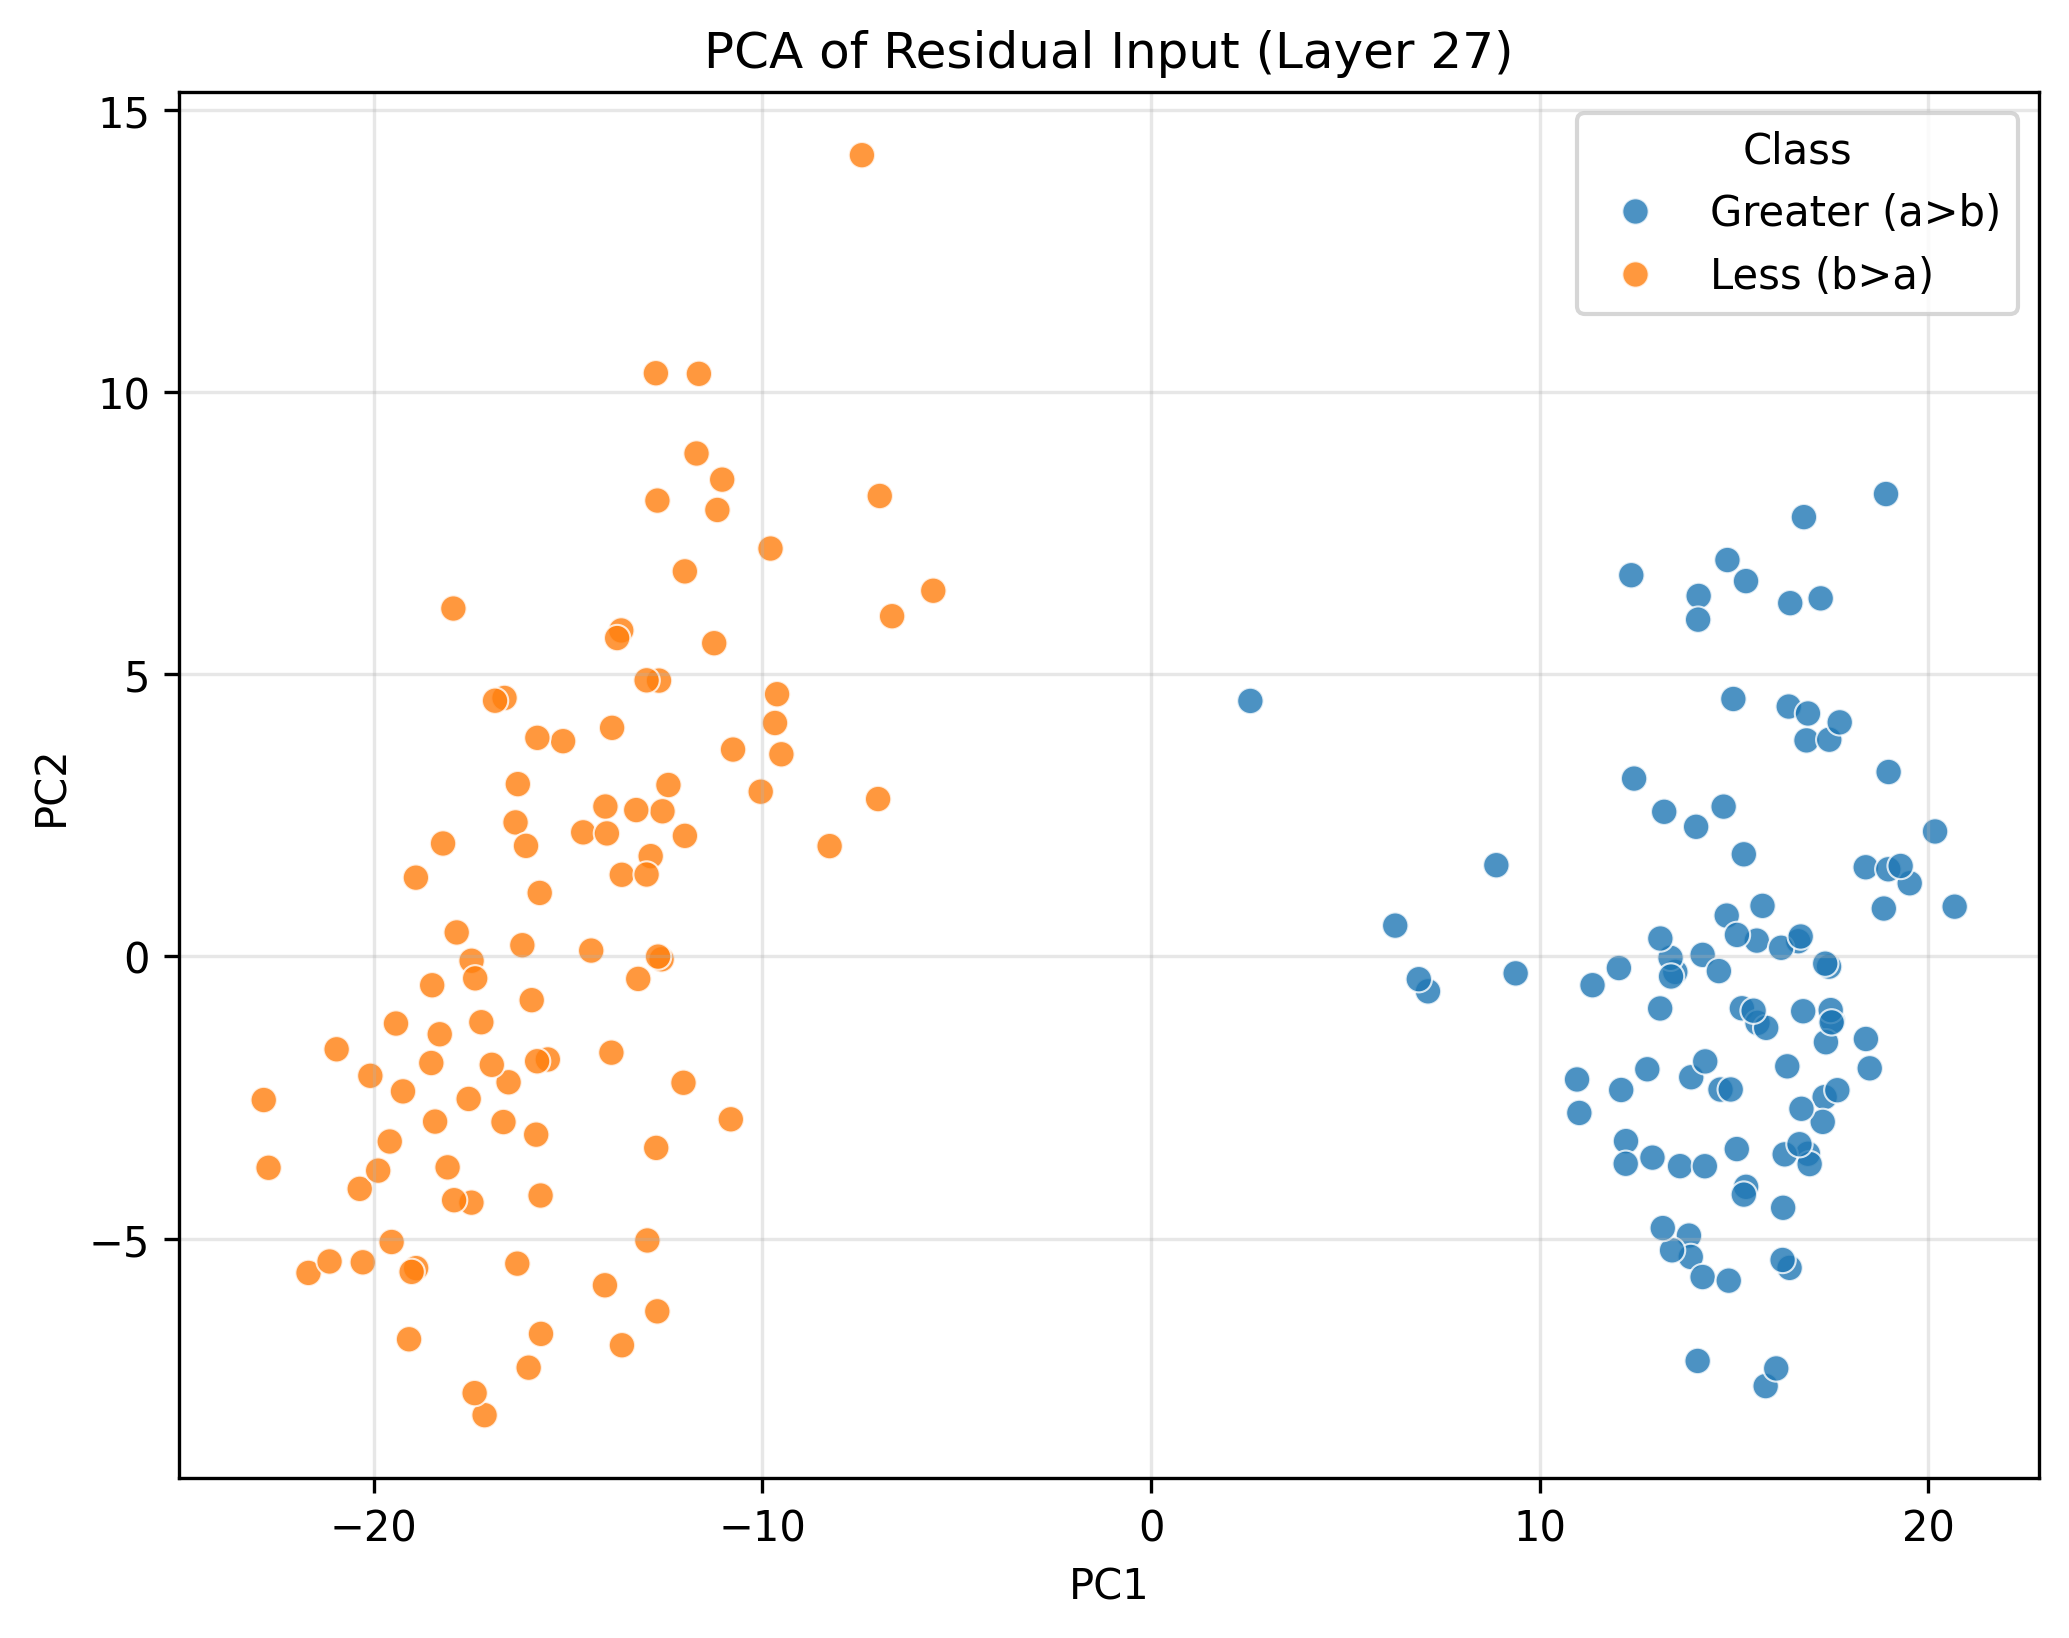

Values plotted in this chart, from the file beside it:
PC1, PC2, Class
18.91, 8.192, Greater (a>b)
16.9, -3.495, Greater (a>b)
17.54, -1.138, Greater (a>b)
16.45, 6.259, Greater (a>b)
16.37, -1.947, Greater (a>b)
17.23, 6.344, Greater (a>b)
14.19, 0.02794, Greater (a>b)
11.36, -0.5092, Greater (a>b)
13.1, -0.9215, Greater (a>b)
16.43, -5.517, Greater (a>b)
13.84, -4.945, Greater (a>b)
14.83, 7.023, Greater (a>b)
17.49, -0.9503, Greater (a>b)
15.59, 0.2807, Greater (a>b)
16.95, -3.678, Greater (a>b)
16.78, -0.9706, Greater (a>b)
16.41, 4.428, Greater (a>b)
10.96, -2.179, Greater (a>b)
15.2, -0.918, Greater (a>b)
18.85, 0.8488, Greater (a>b)
14.98, 4.561, Greater (a>b)
13.61, -3.715, Greater (a>b)
12.36, 6.754, Greater (a>b)
16.86, 3.828, Greater (a>b)
14.25, -3.716, Greater (a>b)
15.31, -4.081, Greater (a>b)
17.44, -0.1802, Greater (a>b)
15.61, -1.177, Greater (a>b)
11.02, -2.772, Greater (a>b)
12.22, -3.271, Greater (a>b)
15.83, -1.265, Greater (a>b)
16.8, 7.783, Greater (a>b)
16.65, 0.2697, Greater (a>b)
12.9, -3.564, Greater (a>b)
17.45, 3.84, Greater (a>b)
14.06, -7.166, Greater (a>b)
13.49, -0.2741, Greater (a>b)
15.25, -4.219, Greater (a>b)
15.73, 0.8963, Greater (a>b)
20.68, 0.8821, Greater (a>b)
13.89, -5.323, Greater (a>b)
14.09, 6.387, Greater (a>b)
13.37, -0.02402, Greater (a>b)
16.9, 4.304, Greater (a>b)
17.33, -2.492, Greater (a>b)
14.02, 2.297, Greater (a>b)
16.3, -3.506, Greater (a>b)
14.19, -5.679, Greater (a>b)
14.81, 0.724, Greater (a>b)
14.65, -2.358, Greater (a>b)
13.41, -5.206, Greater (a>b)
8.884, 1.617, Greater (a>b)
17.36, -1.519, Greater (a>b)
15.07, -3.412, Greater (a>b)
17.66, -2.37, Greater (a>b)
19.52, 1.297, Greater (a>b)
16.25, -5.377, Greater (a>b)
17.28, -2.931, Greater (a>b)
17.72, 4.147, Greater (a>b)
15.08, 0.3815, Greater (a>b)
... 140 more rows
